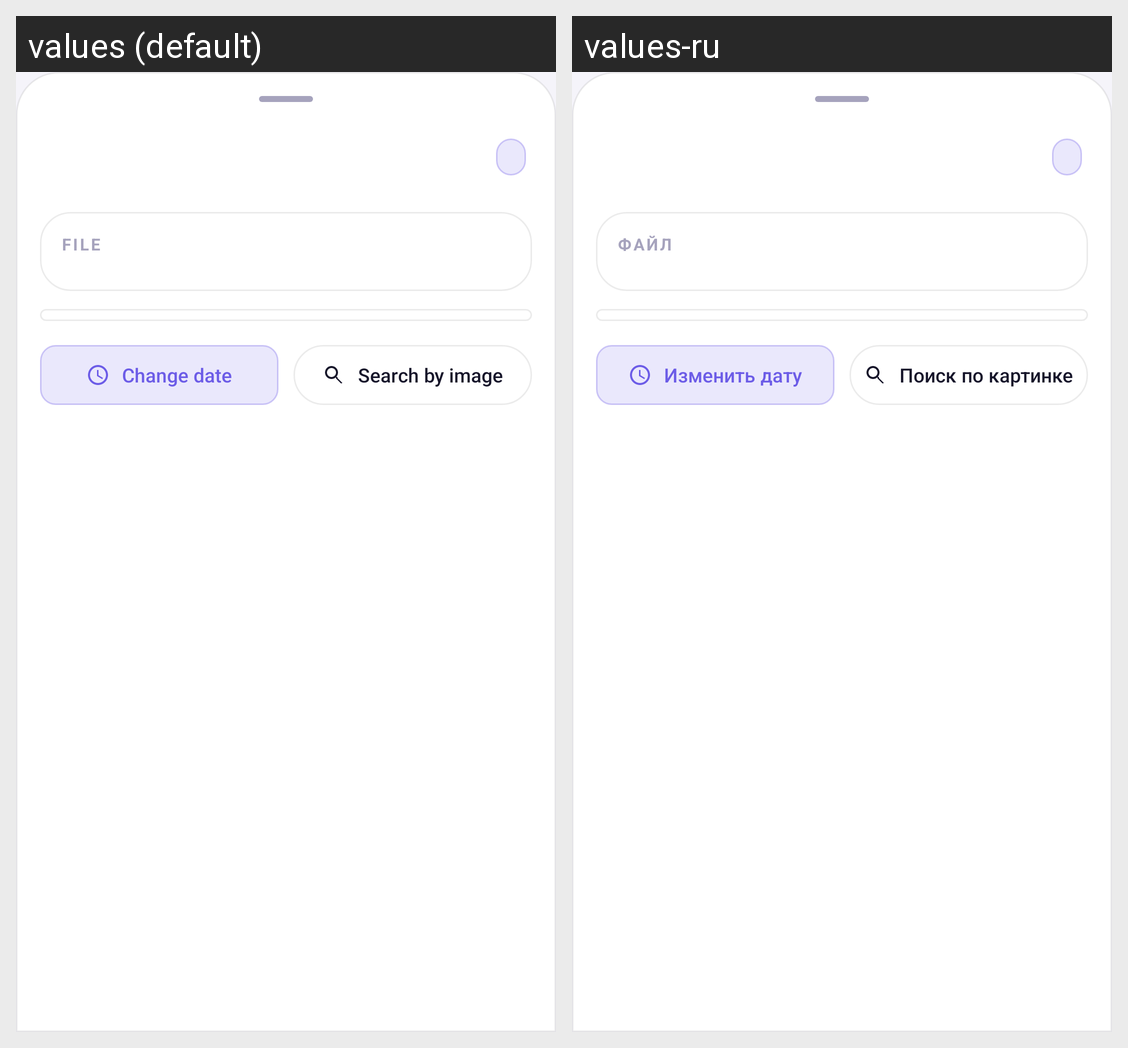

Locale-by-locale string values for the Android screen shown in this grid:
Android screen res/layout/sheet_info.xml rendered under 2 locales, left to right: values (default), values-ru. Device: Nexus 5 (rendered at 1080×1920; each locale shown at half size, 540×960, under a caption strip naming it); theme Theme.GalleryX.
Strings drawn on this screen, with the default value and each locale's value (text and hints the layout hard-codes, and strings that could not be matched under every locale, appear in the picture but are not listed):

info_file_section
  values: File
  values-ru: Файл

info_adjust_date
  values: Change date
  values-ru: Изменить дату

info_search_image
  values: Search by image
  values-ru: Поиск по картинке
